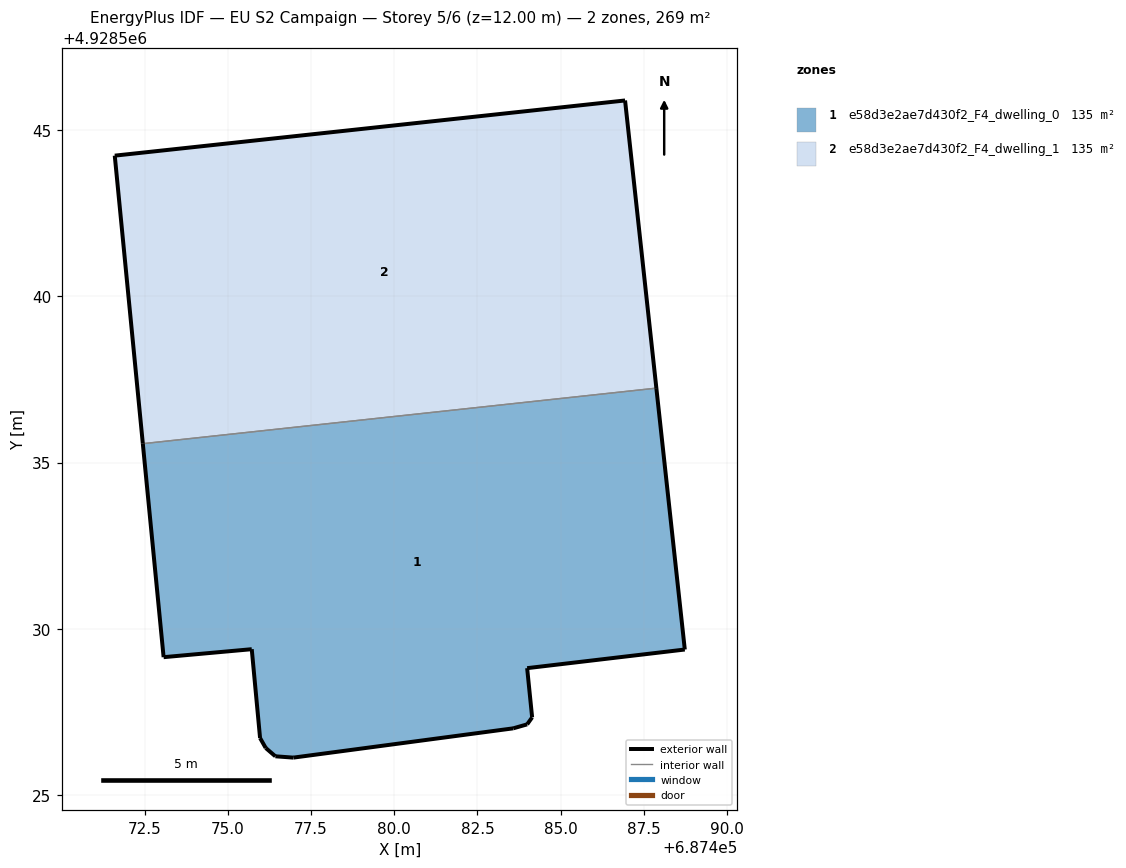
=== STOREY PLAN SPEC (per zone: floor XY polygon, exterior-wall plan segments, windows/doors) ===
zone 1: e58d3e2ae7d430f2_F4_dwelling_0  (134.7 m²)
  floor: (687488.74, 4928529.38) (687487.88, 4928537.24) (687472.44, 4928535.57) (687473.07, 4928529.15) (687475.72, 4928529.39) (687475.97, 4928526.72) (687476.14, 4928526.42) (687476.43, 4928526.17) (687476.97, 4928526.13) (687483.58, 4928527.01) (687484.00, 4928527.13) (687484.15, 4928527.34) (687484.00, 4928528.82)
  exterior wall: (687484.15, 4928527.34) – (687484.00, 4928527.13)  [0.3 m]
  exterior wall: (687484.00, 4928527.13) – (687483.58, 4928527.01)  [0.4 m]
  exterior wall: (687483.58, 4928527.01) – (687476.97, 4928526.13)  [6.7 m]
  exterior wall: (687476.97, 4928526.13) – (687476.43, 4928526.17)  [0.5 m]
  exterior wall: (687476.43, 4928526.17) – (687476.14, 4928526.42)  [0.4 m]
  exterior wall: (687476.14, 4928526.42) – (687475.97, 4928526.72)  [0.3 m]
  exterior wall: (687475.97, 4928526.72) – (687475.72, 4928529.39)  [2.7 m]
  exterior wall: (687475.72, 4928529.39) – (687473.07, 4928529.15)  [2.7 m]
  exterior wall: (687473.07, 4928529.15) – (687472.44, 4928535.57)  [6.4 m]
  exterior wall: (687487.88, 4928537.24) – (687488.74, 4928529.38)  [7.9 m]
  exterior wall: (687488.74, 4928529.38) – (687484.00, 4928528.82)  [4.8 m]
  exterior wall: (687484.00, 4928528.82) – (687484.15, 4928527.34)  [1.5 m]
  interior walls: 1
zone 2: e58d3e2ae7d430f2_F4_dwelling_1  (134.7 m²)
  floor: (687487.88, 4928537.24) (687486.94, 4928545.89) (687471.60, 4928544.23) (687472.44, 4928535.57)
  exterior wall: (687471.60, 4928544.23) – (687486.94, 4928545.89)  [15.4 m]
  exterior wall: (687486.94, 4928545.89) – (687487.88, 4928537.24)  [8.7 m]
  exterior wall: (687472.44, 4928535.57) – (687471.60, 4928544.23)  [8.7 m]
  interior walls: 1

=== DERIVED (storey summary) ===
Building: EU S2 Campaign
Storey: 5 of 6  (floor level z = 12.00 m)
Storey gross floor area: 269.4 m²
Zones on this storey: 2
  - e58d3e2ae7d430f2_F4_dwelling_0: floor 134.7 m²; exterior wall 34.6 m (103.8 m²); WWR 0.0%
  - e58d3e2ae7d430f2_F4_dwelling_1: floor 134.7 m²; exterior wall 32.8 m (98.5 m²); WWR 0.0%
Zone adjacency (shared interzone walls):
  - e58d3e2ae7d430f2_F4_dwelling_0 ↔ e58d3e2ae7d430f2_F4_dwelling_1